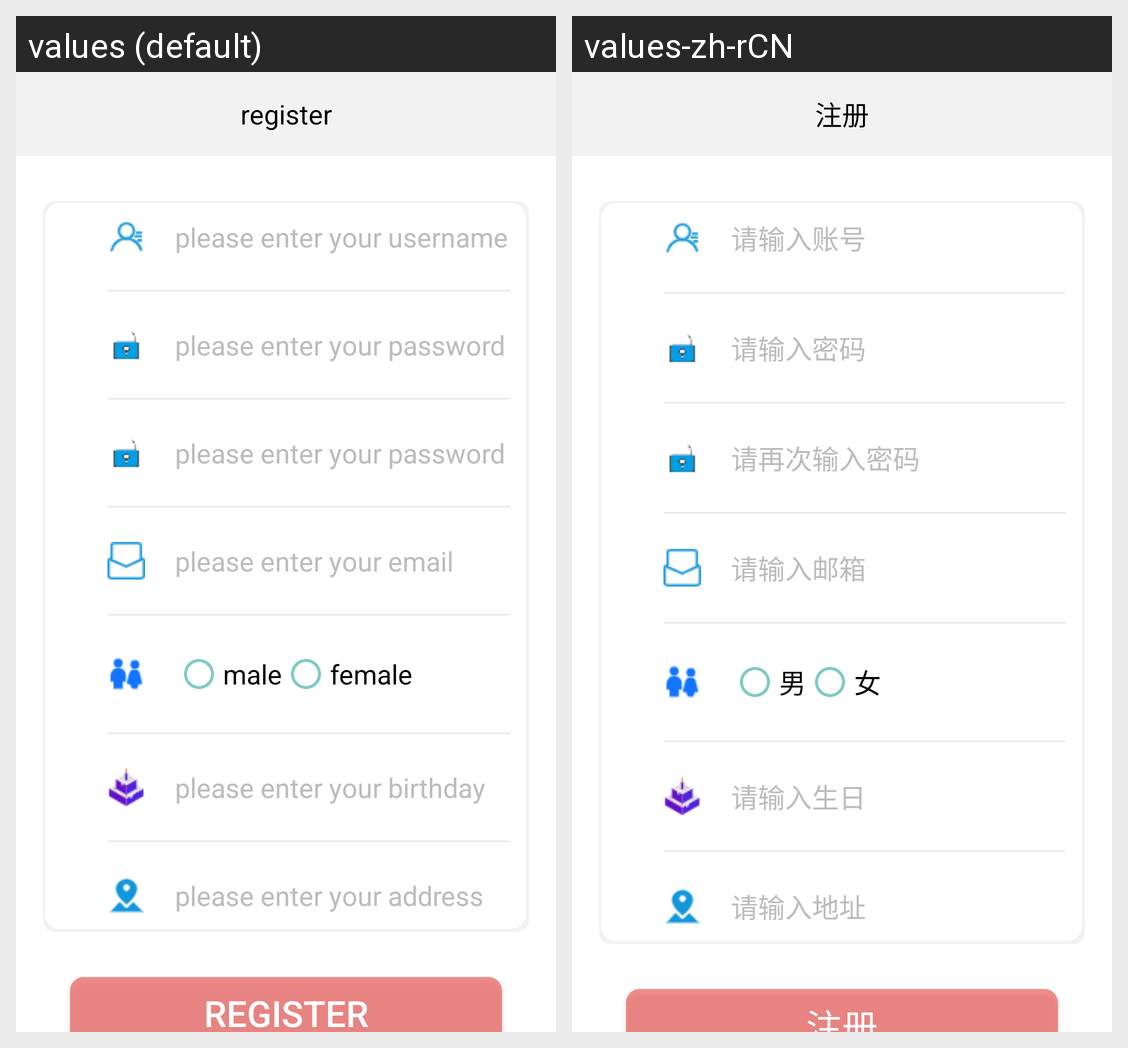

This grid shows one Android layout under two languages. Give, for every string resource on the screen, its name, the default text and each shown locale's text.
Android screen res/layout/activity_register.xml rendered under 2 locales, left to right: values (default), values-zh-rCN. Device: Nexus 5 (rendered at 1080×1920; each locale shown at half size, 540×960, under a caption strip naming it); theme Theme.AppCompat.NoActionBar.
Strings drawn on this screen, with the default value and each locale's value (text and hints the layout hard-codes, and strings that could not be matched under every locale, appear in the picture but are not listed):

register
  values: register
  values-zh-rCN: 注册

account_htnt
  values: please enter your username
  values-zh-rCN: 请输入账号

password_htnt
  values: please enter your password
  values-zh-rCN: 请输入密码

confirm_htnt
  values: please enter your password again
  values-zh-rCN: 请再次输入密码

email_htnt
  values: please enter your email
  values-zh-rCN: 请输入邮箱

sex_male
  values: male
  values-zh-rCN: 男

sex_female
  values: female
  values-zh-rCN: 女

birthday_htnt
  values: please enter your birthday
  values-zh-rCN: 请输入生日

address_htnt
  values: please enter your address
  values-zh-rCN: 请输入地址
